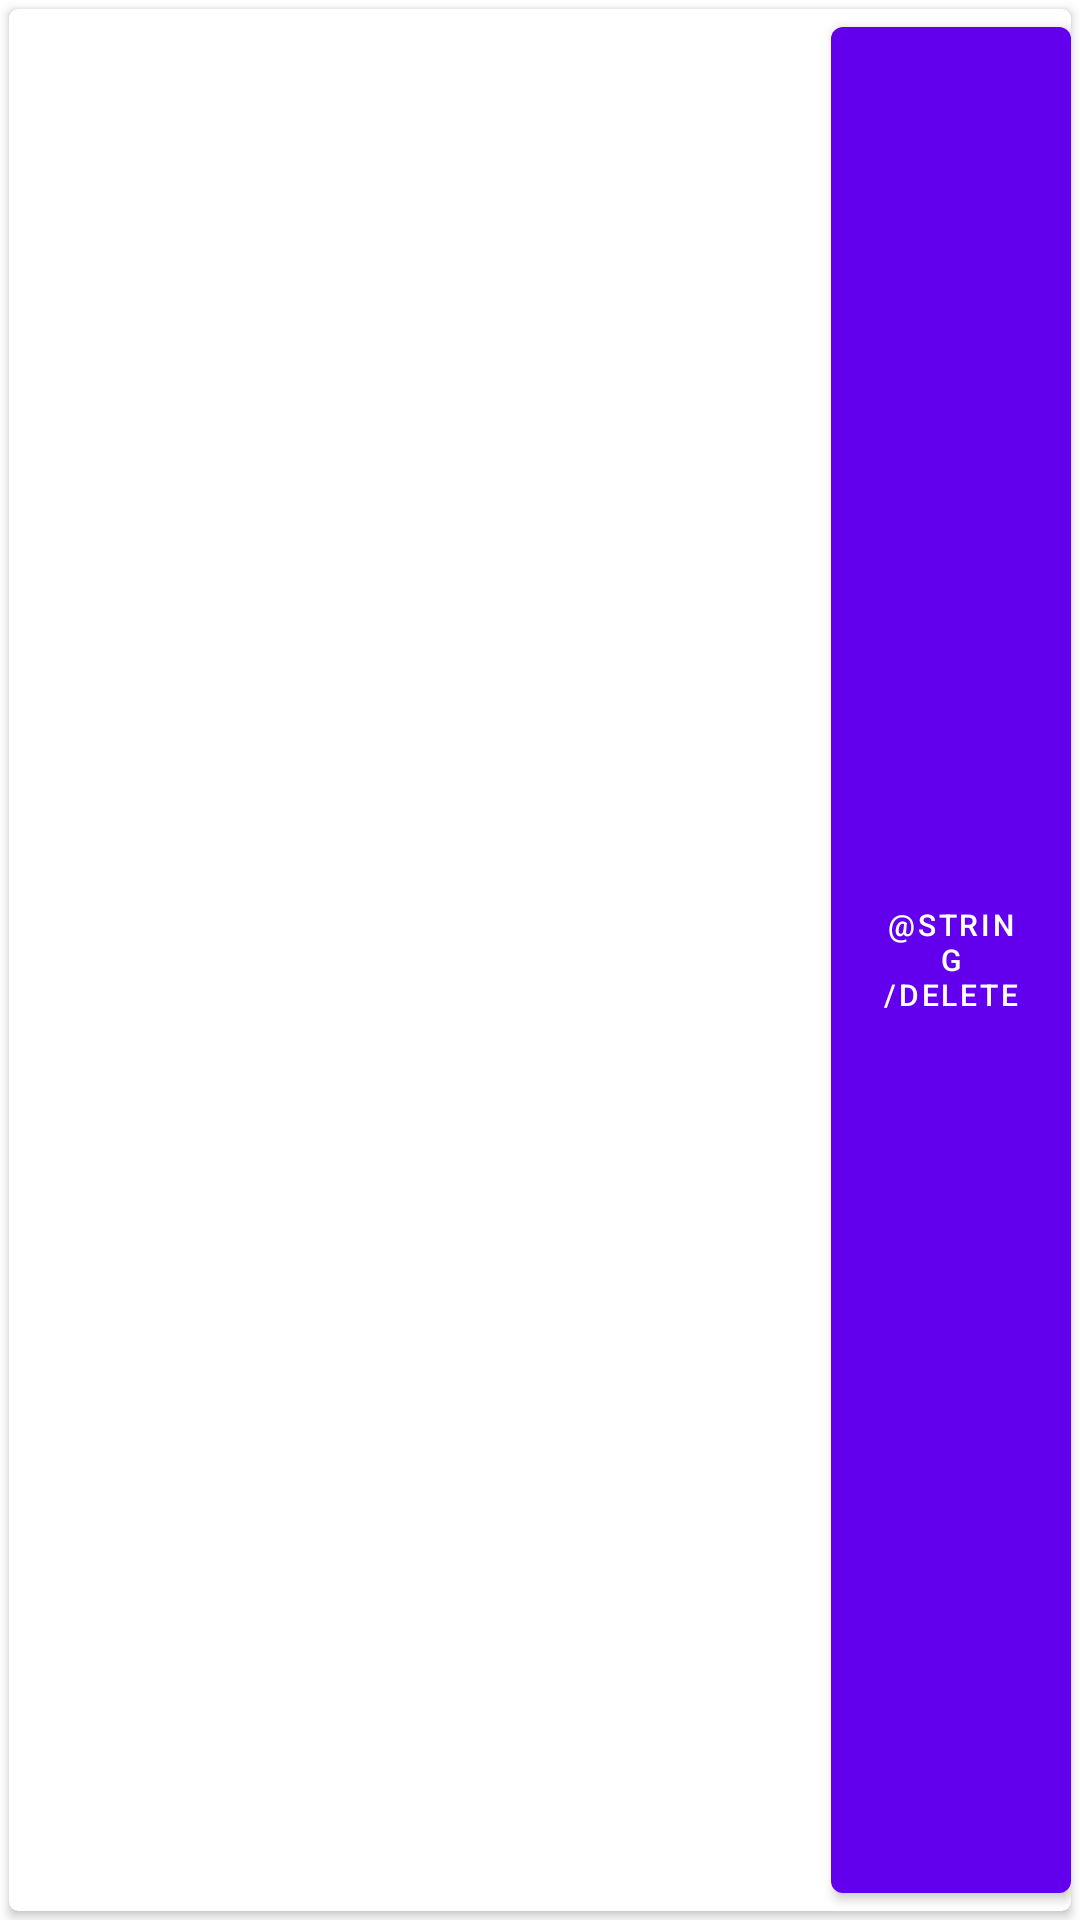

Reconstruct the res/layout file that produces this screen, plus the resources it refers to.
<!-- AndroidManifest.xml: application theme Theme.GeoAlarm -->
<!-- res/layout/listrecyclerview.xml -->
<?xml version="1.0" encoding="utf-8"?>
<LinearLayout xmlns:app="http://schemas.android.com/apk/res-auto"
    xmlns:tools="http://schemas.android.com/tools"
    android:layout_width="match_parent"
    android:layout_height="70sp"
    android:orientation="horizontal"
    xmlns:android="http://schemas.android.com/apk/res/android" >


    <androidx.cardview.widget.CardView
        android:layout_width="match_parent"
        android:id="@+id/listcardview"
        android:layout_margin="3dp"
        app:cardCornerRadius="3dp"

        android:layout_height="match_parent">

        <androidx.constraintlayout.widget.ConstraintLayout
            android:layout_width="match_parent"
            android:id="@+id/listcontainer"
            android:layout_height="match_parent">

            <TextView
                android:id="@+id/listmessage"
                android:layout_width="wrap_content"
                android:layout_height="match_parent"
                android:layout_marginLeft="3dp"
                android:gravity="center_vertical"
                app:layout_constraintBottom_toBottomOf="parent"
                app:layout_constraintStart_toStartOf="parent"
                app:layout_constraintTop_toTopOf="parent" />

            <Button
                android:id="@+id/deletebutton"
                android:layout_width="80dp"
                android:layout_height="match_parent"
                android:text="@string/delete"
                android:clickable="true"
                android:textSize="10sp"
                android:textColor="@color/white"
                app:layout_constraintBottom_toBottomOf="parent"
                app:layout_constraintEnd_toEndOf="parent"
                app:layout_constraintTop_toTopOf="parent"
                android:focusable="true" />

        </androidx.constraintlayout.widget.ConstraintLayout>

    </androidx.cardview.widget.CardView>

</LinearLayout>
<!-- resources referenced by this layout -->
<resources>
  <color name="white">#FFFFFFFF</color>
  <style name="Theme.GeoAlarm" parent="Theme.MaterialComponents.DayNight.NoActionBar">
          
          <item name="colorPrimary">@color/purple_500</item>
          <item name="colorPrimaryVariant">@color/purple_700</item>
          <item name="colorOnPrimary">@color/white</item>
          
          <item name="colorSecondary">@color/teal_200</item>
          <item name="colorSecondaryVariant">@color/teal_700</item>
          <item name="colorOnSecondary">@color/black</item>
          
          <item name="android:statusBarColor">?attr/colorPrimaryVariant</item>
          
      </style>
  <color name="black">#FF000000</color>
  <!-- not gathered from this repository: default colours our renderer supplied (Android Studio template values) -->
  <color name="purple_500">#FF6200EE</color>
  <color name="purple_700">#FF3700B3</color>
  <color name="teal_200">#FF03DAC5</color>
  <color name="teal_700">#FF018786</color>
</resources>
